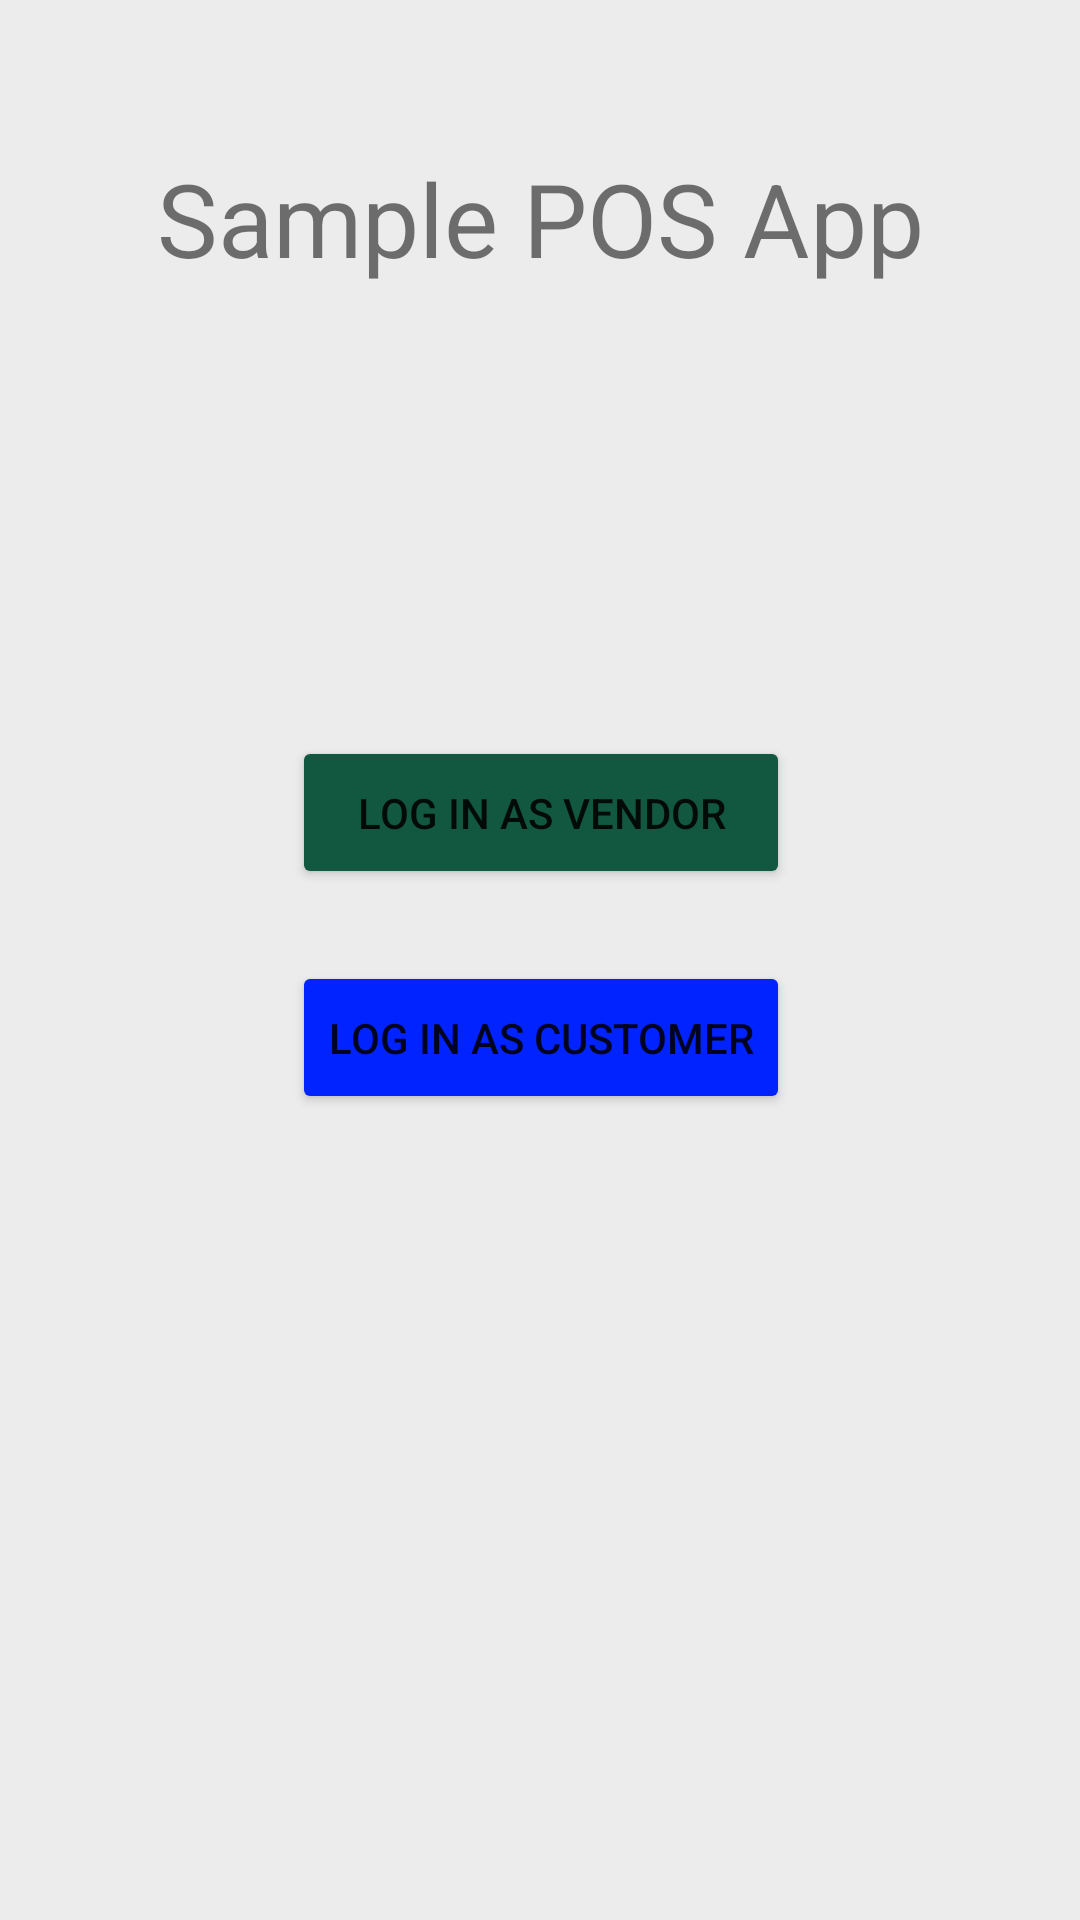

Android layout source for this screen:
<!-- AndroidManifest.xml: application theme Theme.FoodSampleApp -->
<!-- res/layout/activity_main.xml -->
<?xml version="1.0" encoding="utf-8"?>
<androidx.constraintlayout.widget.ConstraintLayout xmlns:android="http://schemas.android.com/apk/res/android"
    xmlns:app="http://schemas.android.com/apk/res-auto"
    xmlns:tools="http://schemas.android.com/tools"
    android:layout_width="match_parent"
    android:layout_height="match_parent"
    android:background="@color/main_background"
    android:backgroundTint="@color/main_background"
    tools:context=".MainActivity">

    <TextView
        android:id="@+id/textView2"
        android:layout_width="wrap_content"
        android:layout_height="wrap_content"
        android:layout_marginTop="50dp"
        android:text="@string/app_title"
        android:textSize="34sp"
        app:layout_constraintEnd_toEndOf="parent"
        app:layout_constraintStart_toStartOf="parent"
        app:layout_constraintTop_toTopOf="parent" />

    <TableLayout
        android:layout_width="409dp"
        android:layout_height="148dp"
        android:layout_marginTop="150dp"
        app:layout_constraintEnd_toEndOf="parent"
        app:layout_constraintStart_toStartOf="parent"
        app:layout_constraintTop_toBottomOf="@+id/textView2">

        <TableRow
            android:layout_width="wrap_content"
            android:layout_height="wrap_content"
            android:gravity="center_horizontal">

            <Button
                android:id="@+id/btn_vendorLogin"
                android:layout_width="wrap_content"
                android:layout_height="wrap_content"
                android:backgroundTint="@color/vendor"
                android:paddingTop="16dp"
                android:paddingBottom="16dp"
                android:text="@string/log_in_as_vendor" />
        </TableRow>

        <TableRow
            android:layout_width="match_parent"
            android:layout_height="match_parent"
            android:gravity="center_horizontal"
            android:paddingTop="24dp">

            <Button
                android:id="@+id/btn_customerLogin"
                android:layout_width="wrap_content"
                android:layout_height="wrap_content"
                android:backgroundTint="@color/customer"
                android:paddingTop="16dp"
                android:paddingBottom="16dp"
                android:text="@string/log_in_as_customer" />
        </TableRow>

    </TableLayout>

</androidx.constraintlayout.widget.ConstraintLayout>
<!-- resources referenced by this layout -->
<resources>
  <color name="customer">#FF0123FF</color>
  <color name="main_background">#FFECECEC</color>
  <color name="vendor">#FF125740</color>
  <string name="app_title">Sample POS App</string>
  <string name="log_in_as_customer">Log In As Customer</string>
  <string name="log_in_as_vendor">Log In As Vendor</string>
  <style name="Theme.FoodSampleApp" parent="Theme.MaterialComponents.DayNight.DarkActionBar">
          
          <item name="colorPrimary">@color/purple_500</item>
          <item name="colorPrimaryVariant">@color/purple_700</item>
          <item name="colorOnPrimary">@color/white</item>
          
          <item name="colorSecondary">@color/teal_200</item>
          <item name="colorSecondaryVariant">@color/teal_700</item>
          <item name="colorOnSecondary">@color/black</item>
          
          <item name="android:statusBarColor" tools:targetApi="l">?attr/colorPrimaryVariant</item>
          
      </style>
  <color name="purple_500">#FF6200EE</color>
  <color name="purple_700">#FF3700B3</color>
  <color name="white">#FFFFFFFF</color>
  <color name="teal_200">#FF03DAC5</color>
  <color name="teal_700">#FF018786</color>
  <color name="black">#FF000000</color>
</resources>
